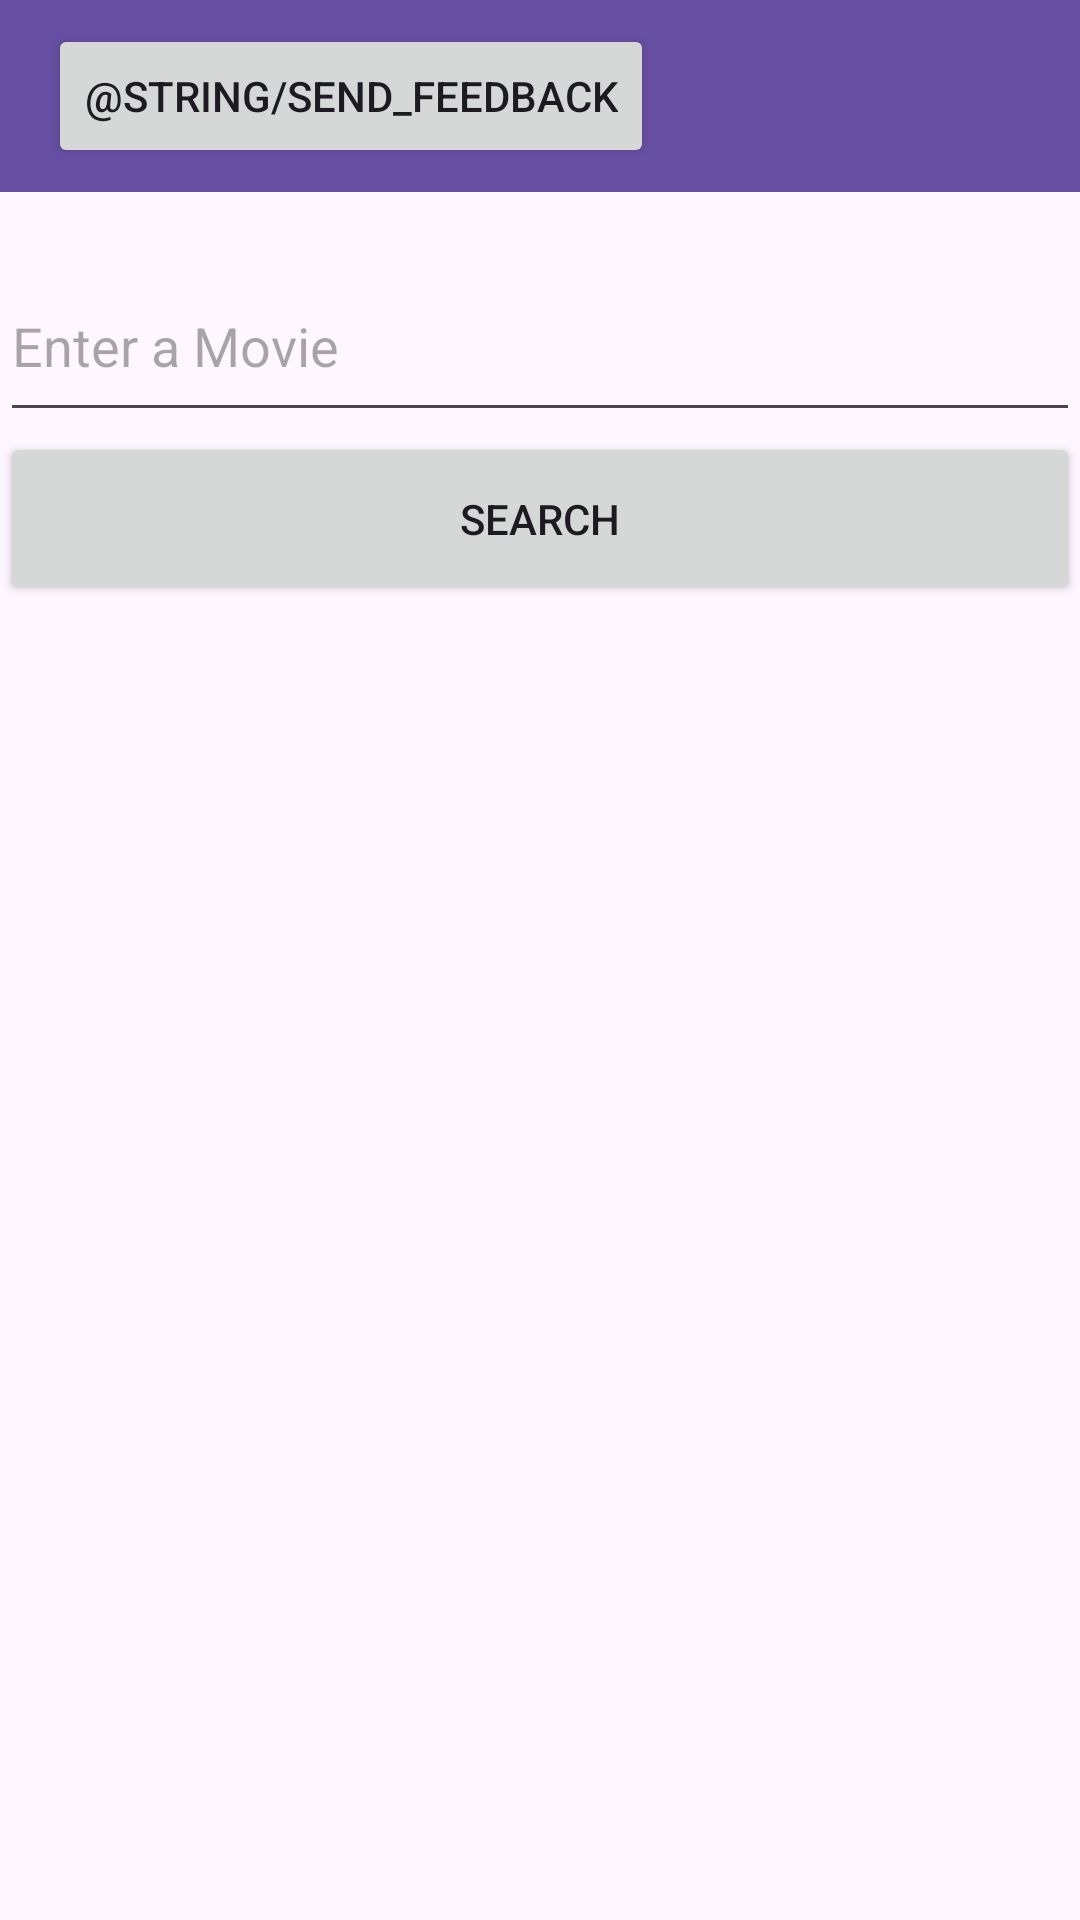

Here is an Android app screen rendered from its layout file. Give the layout XML and the strings, colors and styles it references.
<!-- AndroidManifest.xml: application theme Theme.Project8ThisIsTheOne -->
<!-- res/layout/fragment_search.xml -->
<?xml version="1.0" encoding="utf-8"?>
    <LinearLayout
        xmlns:android="http://schemas.android.com/apk/res/android"
        xmlns:tools="http://schemas.android.com/tools"
        xmlns:app="http://schemas.android.com/apk/res-auto"
        android:layout_width="match_parent"
        android:layout_height="match_parent"
        android:orientation="vertical"
        android:weightSum="50">

    <com.google.android.material.appbar.AppBarLayout
        android:layout_width="match_parent"
        android:layout_height="wrap_content"
        android:layout_weight="2"
        >

        <androidx.appcompat.widget.Toolbar
            android:id="@+id/toolbar"
            android:layout_width="match_parent"
            android:layout_height="wrap_content"
            android:background="?attr/colorPrimary"
            android:minHeight="?attr/actionBarSize"
            android:theme="?attr/actionBarTheme"
            tools:layout_editor_absoluteX="0dp"
            tools:layout_editor_absoluteY="0dp">
        <Button
            android:layout_width="wrap_content"
            android:layout_height="wrap_content"
            android:text= "@string/send_feedback"
            android:layout_weight="1"
            android:id="@+id/feedback" />
        </androidx.appcompat.widget.Toolbar>


    </com.google.android.material.appbar.AppBarLayout>

        <EditText
            android:layout_width="match_parent"
            android:layout_height="wrap_content"
            android:hint="@string/enter_a_movie"
            android:layout_weight="2"
            android:id="@+id/searchParameter"/>
        <Button
            android:layout_width="match_parent"
            android:layout_height="wrap_content"
            android:text="@string/search"
            android:layout_weight="1"
            android:id="@+id/searchButton"/>

</LinearLayout>
<!-- resources referenced by this layout -->
<resources>
  <string name="enter_a_movie">Enter a Movie</string>
  <string name="search">Search</string>
  <style name="Theme.Project8ThisIsTheOne" parent="Base.Theme.Project8ThisIsTheOne" />
  <style name="Base.Theme.Project8ThisIsTheOne" parent="Theme.Material3.DayNight.NoActionBar">
          
          
      </style>
</resources>
